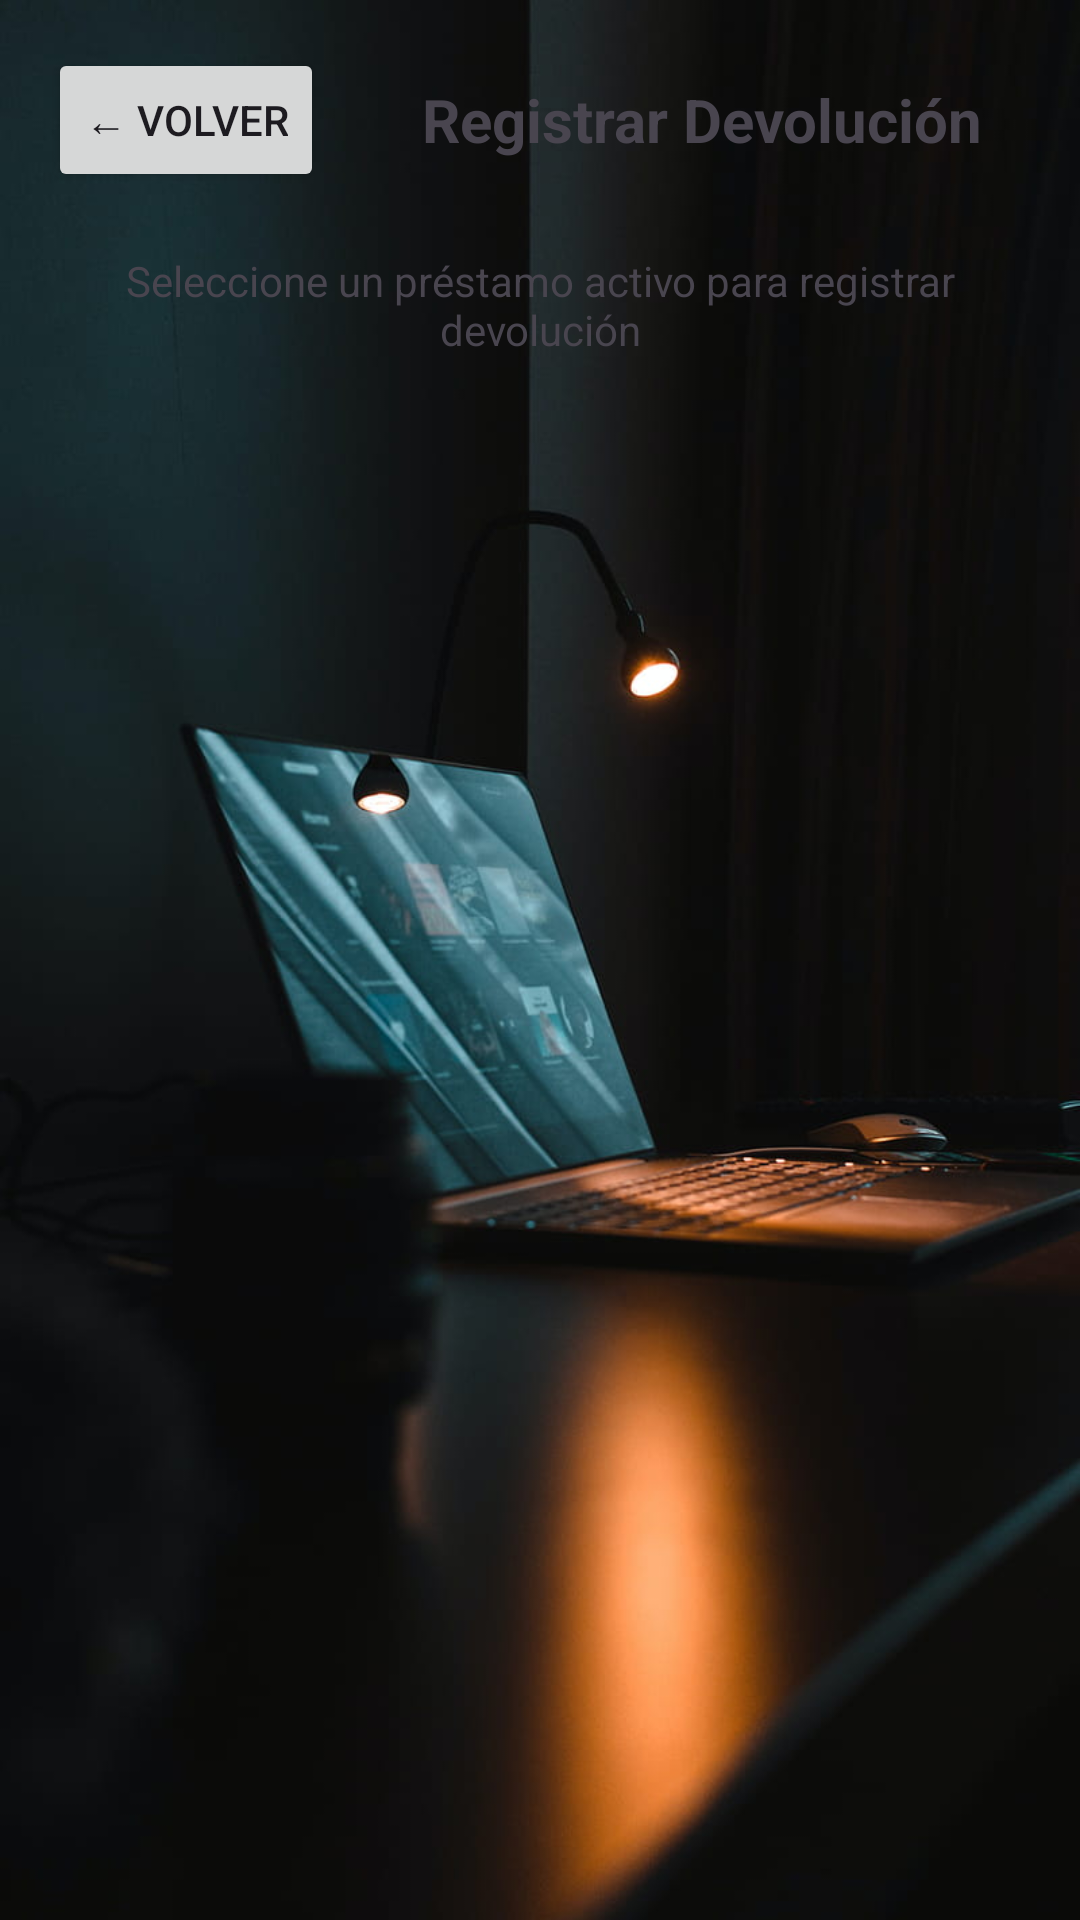

The Android layout XML behind this screen, and the referenced resources:
<!-- AndroidManifest.xml: application theme Theme.InventariosTareas -->
<!-- res/layout/activity_devolucion_equipo.xml -->
<?xml version="1.0" encoding="utf-8"?>
<LinearLayout xmlns:android="http://schemas.android.com/apk/res/android"
    android:layout_width="match_parent"
    android:layout_height="match_parent"
    xmlns:tools="http://schemas.android.com/tools"
    android:orientation="vertical"
    android:padding="16dp"
    tools:context=".DevolucionEquipoActivity"
    android:background="@drawable/background_back13">

    <LinearLayout
        android:layout_width="match_parent"
        android:layout_height="wrap_content"
        android:orientation="horizontal"
        android:gravity="center_vertical"
        android:layout_marginBottom="20dp">

        <Button
            android:id="@+id/btnVolver"
            android:layout_width="wrap_content"
            android:layout_height="wrap_content"
            android:text="← Volver"
            android:layout_marginEnd="16dp"/>

        <TextView
            android:layout_width="0dp"
            android:layout_height="wrap_content"
            android:layout_weight="1"
            android:text="Registrar Devolución"
            android:textSize="20sp"
            android:textStyle="bold"
            android:gravity="center"/>
    </LinearLayout>

    <TextView
        android:layout_width="match_parent"
        android:layout_height="wrap_content"
        android:text="Seleccione un préstamo activo para registrar devolución"
        android:textSize="14sp"
        android:layout_marginBottom="16dp"
        android:gravity="center"/>

    <TextView
        android:id="@+id/tvEmpty"
        android:layout_width="match_parent"
        android:layout_height="wrap_content"
        android:text="No tienes préstamos activos para devolver"
        android:textSize="14sp"
        android:gravity="center"
        android:visibility="gone"
        android:layout_marginTop="40dp"/>

    <androidx.recyclerview.widget.RecyclerView
        android:id="@+id/recyclerViewPrestamos"
        android:layout_width="match_parent"
        android:layout_height="match_parent"/>

</LinearLayout>
<!-- resources referenced by this layout -->
<resources>
  <!-- drawable background_back13: jpg bitmap (drawable, 48752 bytes) -->
  <style name="Theme.InventariosTareas" parent="Base.Theme.InventariosTareas" />
  <style name="Base.Theme.InventariosTareas" parent="Theme.Material3.DayNight.NoActionBar">
          
          
      </style>
</resources>
